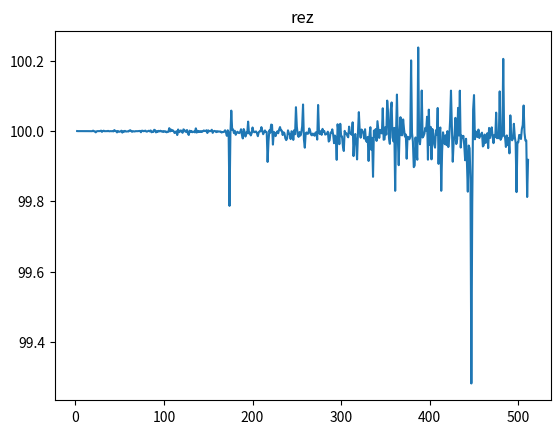

Generate this figure with matplotlib:
import numpy as np
import matplotlib.pyplot as plt
import time
#import seaborn as sns

n = 8
omega = 1100
rezXX=[]
rezXY=[]
for N in range (2,512):
    x = np.zeros(N)

    for i in range(1, n + 1):
        A = np.random.random()
        phi = np.random.random()

        for t in range(N):
            x[t] += A * np.sin(omega / i * (t + 1) + phi)

    Mx = np.sum(x) / N
    Dx = np.sum((x - Mx) ** 2) / (N - 1)

    n_R = N // 2 - 1
    start=time.time()
    Rxx = np.zeros(n_R)
    for tau in range(N // 2 - 1):
        for t in range(N // 2 - 1):
              Rxx[tau] += (x[t] - Mx) * (x[t + tau] - Mx) / (N - 1)
    end=time.time()+1
    rezXX.append(end-start)

    y = np.zeros(N)

    for i in range(1, n + 1):
    # a, phi = a_phi[i-1]
        a, phi = np.random.random(), np.random.random()
        for t in range(N):
            y[t] += a * np.sin(omega / i * (t + 1) + phi)

    n_R = N // 2 - 1
    start=time.time()
    Rxy = np.zeros(n_R)
    for tau in range(N // 2 - 1):
        for t in range(N // 2 - 1):
            Rxy[tau] += (x[t] - Mx) * (y[t + tau] - Mx) / (N - 1)
    end=time.time()+1
    rezXY.append(end-start)

rez=[]
for i in range(len(rezXX)):
    rez.append( rezXX[i]*100/rezXY[i])

plt.figure()
plt.title("rez")
plt.plot(range(2,512),rez)
plt.show()


